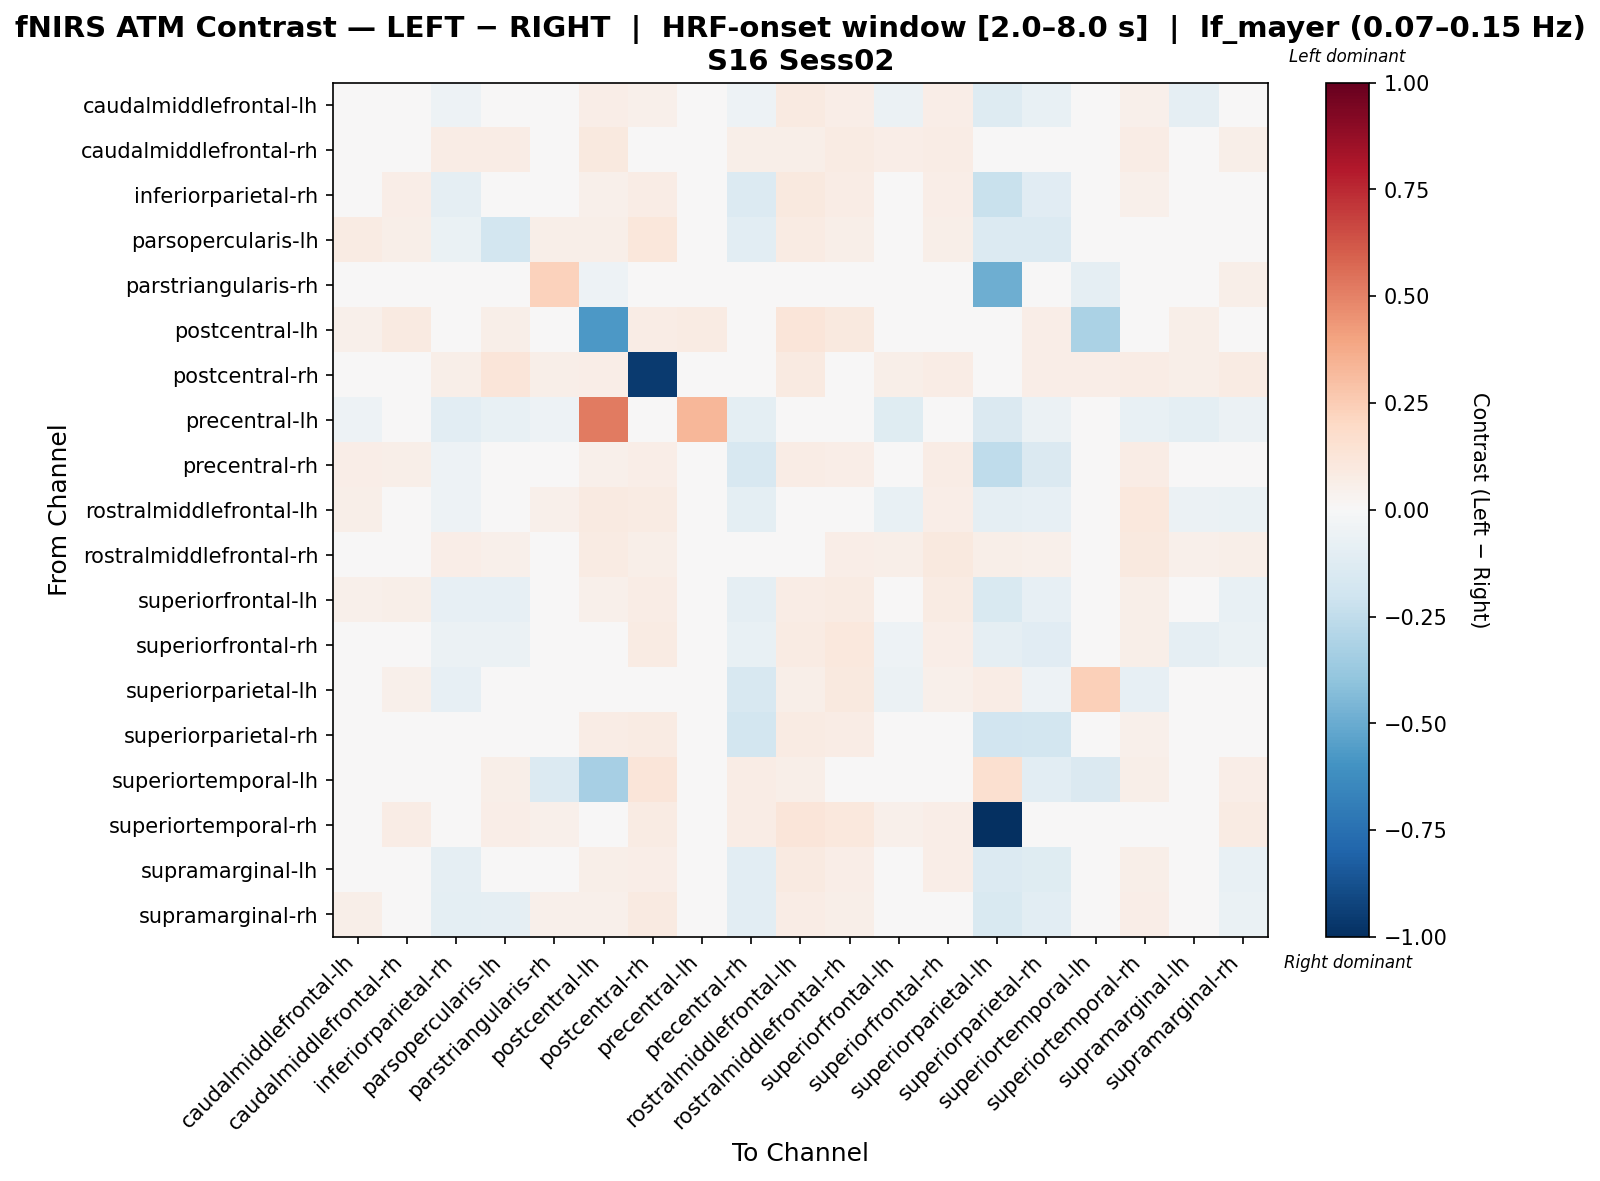

Values plotted in this chart, from the file beside it:
, caudalmiddlefrontal-lh, caudalmiddlefrontal-rh, inferiorparietal-rh, parsopercularis-lh, parstriangularis-rh, postcentral-lh, postcentral-rh, precentral-lh, precentral-rh, rostralmiddlefrontal-lh, rostralmiddlefrontal-rh, superiorfrontal-lh, superiorfrontal-rh, superiorparietal-lh, superiorparietal-rh, superiortemporal-lh, superiortemporal-rh, supramarginal-lh, supramarginal-rh
caudalmiddlefrontal-lh, 0.04478, 0.04916, -0.05365, -0.02307, 0.03638, 0.06311, 0.05408, -0.02337, -0.05455, 0.08916, 0.06688, -0.05733, 0.07019, -0.13, -0.0771, 0.01893, 0.05206, -0.08945, -0.0362
caudalmiddlefrontal-rh, 0.03484, -0.02032, 0.07445, 0.07723, 0.04584, 0.09455, 0.03344, 0.04451, 0.05508, 0.05697, 0.07912, 0.06442, 0.07372, 0.04716, 0.02204, 0.0, 0.07716, 0.04091, 0.06238
inferiorparietal-rh, 0.04486, 0.06427, -0.08597, -0.04335, 0.0398, 0.05317, 0.07256, -0.001508, -0.1351, 0.09411, 0.07076, 0.02267, 0.06849, -0.2193, -0.1109, 0.002162, 0.05279, 0.004314, 0.006259
parsopercularis-lh, 0.08081, 0.05973, -0.065, -0.1837, 0.06061, 0.05569, 0.1125, 0.008839, -0.1037, 0.08342, 0.05639, -0.01494, 0.05803, -0.1384, -0.1397, 0.02883, 0.0353, 0.03192, -0.02678
parstriangularis-rh, 0.01222, 0.009466, 0.0234, 0.04523, 0.2329, -0.0513, 0.02787, 0.01051, 0.03905, 0.04076, 0.01617, 0.009989, 0.04471, -0.4919, 0.03353, -0.0922, 0.01051, 0.0209, 0.05812
postcentral-lh, 0.05019, 0.09139, 0.02722, 0.06194, -0.01436, -0.5721, 0.07057, 0.0844, 0.03486, 0.1194, 0.09638, 0.03647, 0.04696, 0.02604, 0.06405, -0.3202, 0.007253, 0.05871, 0.03079
postcentral-rh, 0.01549, 0.02139, 0.05469, 0.118, 0.05784, 0.06634, -0.957, -0.01165, 0.03687, 0.08704, 0.04935, 0.06032, 0.07731, -0.02727, 0.0636, 0.06771, 0.07512, 0.06169, 0.0832
precentral-lh, -0.05223, 0.03165, -0.1064, -0.07524, -0.05312, 0.5218, -0.01493, 0.3285, -0.1, 0.03173, 0.003799, -0.1189, 0.03778, -0.1438, -0.05983, 0.0, -0.07079, -0.1002, -0.05983
precentral-rh, 0.06894, 0.06183, -0.05261, -0.01405, 0.04888, 0.05384, 0.06302, 0.001383, -0.1585, 0.07034, 0.06289, 0.00874, 0.07371, -0.2575, -0.1464, 0.02742, 0.07687, -0.001702, 0.01288
rostralmiddlefrontal-lh, 0.05793, 0.025, -0.05414, -0.0442, 0.05254, 0.09033, 0.07832, 0.015, -0.09434, 0.0384, 0.01138, -0.07772, 0.06997, -0.08781, -0.0824, 0.0261, 0.1019, -0.06066, -0.06559
rostralmiddlefrontal-rh, 0.03981, 0.04075, 0.0637, 0.05053, 0.03478, 0.08409, 0.05854, -0.0008531, 0.02874, 0.01756, 0.06574, 0.06069, 0.1, 0.05627, 0.05157, 0.0, 0.09697, 0.05258, 0.06203
superiorfrontal-lh, 0.05345, 0.05825, -0.07841, -0.08158, 0.02963, 0.05188, 0.07438, -0.00252, -0.09257, 0.07521, 0.07889, -0.01531, 0.0805, -0.1499, -0.07895, 0.0157, 0.06012, -0.008421, -0.07034
superiorfrontal-rh, 0.03033, 0.04622, -0.06086, -0.05898, 0.04818, 0.04581, 0.07878, 0.03212, -0.07261, 0.07964, 0.1067, -0.05428, 0.06456, -0.08832, -0.1156, 0.02007, 0.05614, -0.09041, -0.06746
superiorparietal-lh, -0.03595, 0.05033, -0.08184, -0.002749, -0.0009164, 0.01798, -0.03955, -0.03595, -0.1574, 0.06112, 0.09772, -0.05484, 0.05033, 0.07527, -0.05224, 0.2409, -0.08269, -0.02968, -0.01981
superiorparietal-rh, 0.04061, 0.03658, -0.03537, -0.02828, 0.04159, 0.07169, 0.08282, 0.03928, -0.1797, 0.08498, 0.0724, 0.04621, 0.04293, -0.1878, -0.1824, -0.02297, 0.05334, 0.002011, 0.02217
superiortemporal-lh, 0.0438, 0.0, -0.03309, 0.05839, -0.1375, -0.3349, 0.1217, 0.0, 0.07299, 0.05839, 0.0, 0.03893, 0.04866, 0.1582, -0.1093, -0.1468, 0.05839, 0.03406, 0.06813
superiortemporal-rh, 0.03502, 0.07143, 0.04273, 0.0646, 0.05425, 0.04449, 0.08573, -0.03, 0.07547, 0.1203, 0.1054, 0.05397, 0.07017, -1.0, 0.04742, 0.02564, 0.007718, 0.04268, 0.08299
supramarginal-lh, 0.02977, 0.04484, -0.09071, -0.02649, 0.04167, 0.06116, 0.06968, 0.01641, -0.104, 0.08757, 0.0701, -0.00041, 0.06367, -0.1329, -0.1224, 0.01547, 0.05672, -0.0082, -0.07197
supramarginal-rh, 0.06012, 0.04495, -0.0947, -0.08805, 0.05333, 0.05015, 0.08843, 0.02844, -0.106, 0.07217, 0.05917, 0.01094, 0.04592, -0.1495, -0.1026, 0.02489, 0.0693, -0.001916, -0.06504
